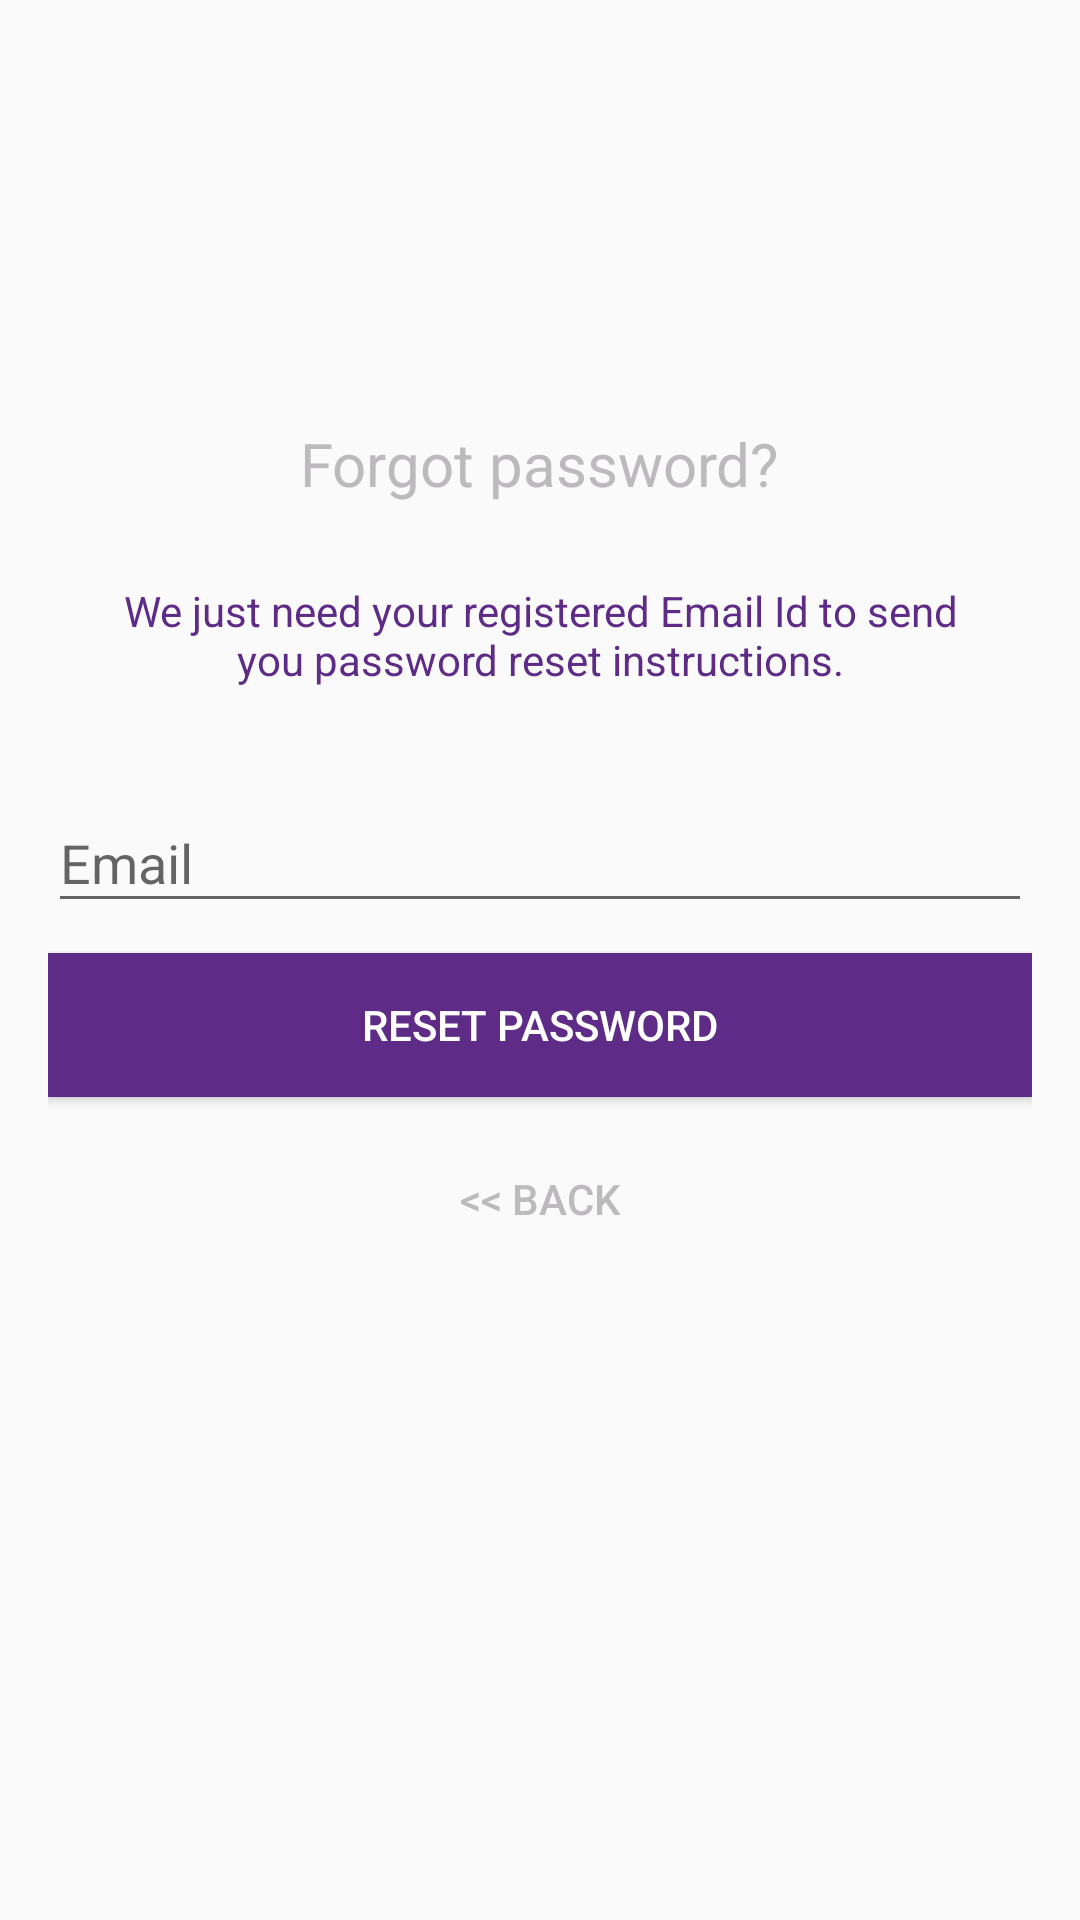

Reconstruct the res/layout file that produces this screen, plus the resources it refers to.
<!-- AndroidManifest.xml: application theme AppTheme -->
<!-- res/layout/activity_reset_password.xml -->
<?xml version="1.0" encoding="utf-8"?>
<RelativeLayout xmlns:android="http://schemas.android.com/apk/res/android"
    xmlns:tools="http://schemas.android.com/tools"
    android:layout_width="match_parent"
    android:layout_height="match_parent"
    tools:context="com.churchblaze.churchblazemessager.ResetPasswordActivity">

    <LinearLayout
        android:layout_width="fill_parent"
        android:layout_height="wrap_content"
        android:layout_marginTop="30dp"
        android:gravity="center"
        android:orientation="vertical"
        android:padding="@dimen/activity_horizontal_margin">

        <ImageView
            android:layout_width="75dp"
            android:layout_height="75dp"
            android:layout_gravity="center_horizontal"
            android:layout_marginBottom="10dp"
            android:src="@drawable/icon" />


        <TextView
            android:layout_width="wrap_content"
            android:layout_height="wrap_content"
            android:layout_gravity="center_horizontal"
            android:padding="10dp"
            android:text="@string/lbl_forgot_password"
            android:textColor="@color/colorAccent"
            android:textSize="20dp" />

        <TextView
            android:layout_width="wrap_content"
            android:layout_height="wrap_content"
            android:layout_marginBottom="10dp"
            android:gravity="center_horizontal"
            android:padding="@dimen/activity_horizontal_margin"
            android:text="@string/forgot_password_msg"
            android:textColor="@color/colorPrimary"
            android:textSize="14dp" />

        <android.support.design.widget.TextInputLayout
            android:layout_width="match_parent"
            android:layout_height="wrap_content">

            <EditText
                android:id="@+id/email"
                android:layout_width="match_parent"
                android:layout_height="wrap_content"
                android:layout_marginTop="20dp"
                android:hint="@string/hint_email"
                android:inputType="textEmailAddress"
                android:textColor="@color/colorAccent"
                android:textColorHint="@color/colorAccent" />
        </android.support.design.widget.TextInputLayout>

        

        <Button
            android:id="@+id/btn_reset_password"
            android:layout_width="fill_parent"
            android:layout_height="wrap_content"
            android:layout_marginTop="10dip"
            android:background="@color/colorPrimary"
            android:text="@string/btn_reset_password"
            android:textColor="#ffffff" />

        <Button
            android:id="@+id/btn_back"
            android:layout_width="wrap_content"
            android:layout_height="wrap_content"
            android:layout_marginTop="10dp"
            android:background="@null"
            android:text="@string/btn_back"
            android:textColor="@color/colorAccent" />

    </LinearLayout>

    <ProgressBar
        android:id="@+id/progressBar"
        android:layout_width="30dp"
        android:layout_height="30dp"
        android:layout_gravity="center"
        android:layout_marginBottom="20dp"
        android:visibility="gone" />


</RelativeLayout>
<!-- resources referenced by this layout -->
<resources>
  <color name="colorAccent">#bcbabc</color>
  <color name="colorPrimary">#5E2B86</color>
  <dimen name="activity_horizontal_margin">16dp</dimen>
  <string name="btn_back">&lt;&lt; Back</string>
  <string name="btn_reset_password">Reset Password</string>
  <string name="forgot_password_msg">We just need your registered Email Id to send you password reset instructions.</string>
  <string name="hint_email">Email</string>
  <string name="lbl_forgot_password">Forgot password?</string>
  <style name="AppTheme" parent="Theme.AppCompat.Light.DarkActionBar">
          
          <item name="colorPrimary">@color/colorPrimary</item>
          <item name="colorPrimaryDark">@color/colorPrimaryDark</item>
          <item name="colorAccent">@color/colorAccent</item>
      </style>
  <color name="colorPrimaryDark">#5E2B86</color>
</resources>
